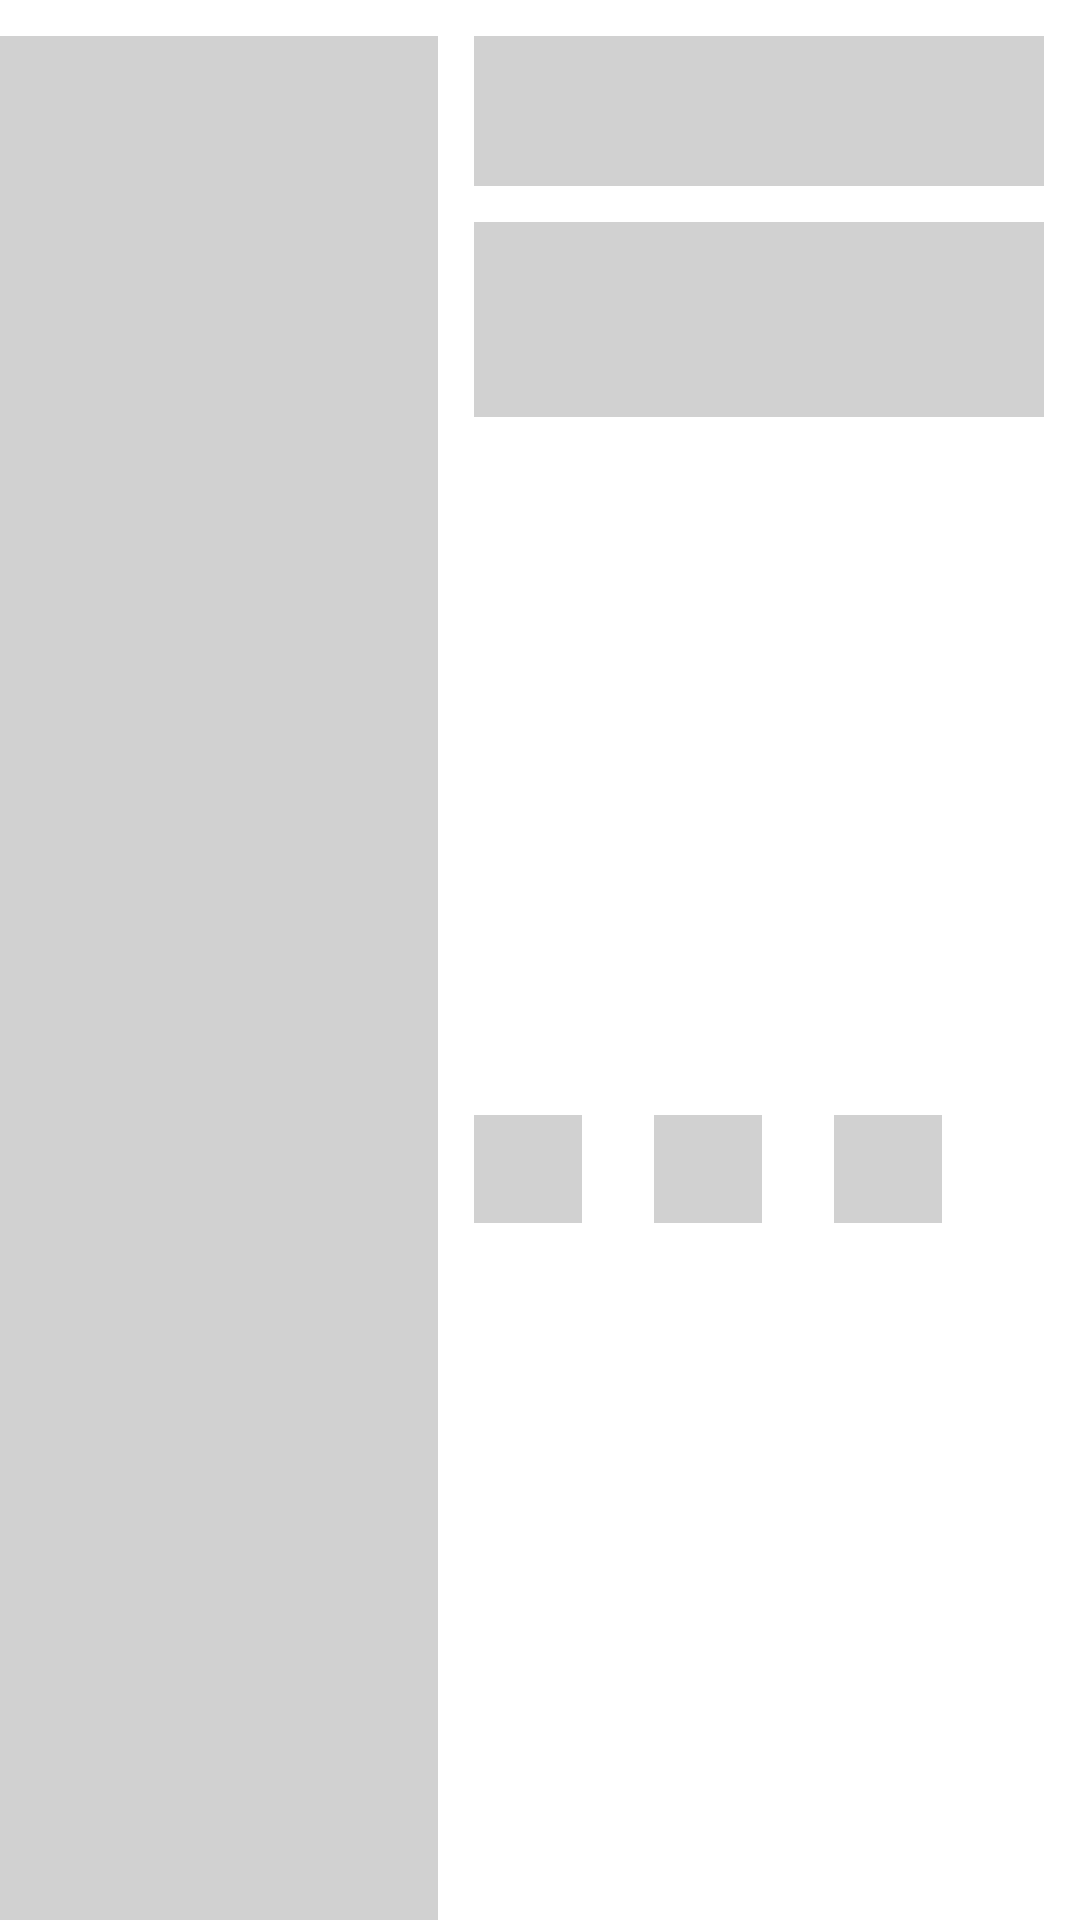

Android layout source for this screen:
<!-- AndroidManifest.xml: application theme SplashScreenStyle -->
<!-- res/layout/placeholder_row_layout.xml -->
<?xml version="1.0" encoding="utf-8"?>
<androidx.constraintlayout.widget.ConstraintLayout
    xmlns:android="http://schemas.android.com/apk/res/android"
    xmlns:app="http://schemas.android.com/apk/res-auto"
    android:layout_width="match_parent"
    android:layout_height="200dp">

    <View
        android:id="@+id/recipes_placeholder_view_one"
        android:layout_width="146dp"
        android:layout_height="0dp"
        android:layout_marginTop="12dp"
        android:background="@color/placeholderColor"
        app:layout_constraintBottom_toBottomOf="parent"
        app:layout_constraintStart_toStartOf="parent"
        app:layout_constraintTop_toTopOf="parent" />

    <View
        android:id="@+id/recipes_placeholder_view_two"
        android:layout_width="0dp"
        android:layout_height="50dp"
        android:layout_marginStart="12dp"
        android:layout_marginTop="12dp"
        android:layout_marginEnd="12dp"
        android:background="@color/placeholderColor"
        app:layout_constraintBottom_toBottomOf="parent"
        app:layout_constraintEnd_toEndOf="parent"
        app:layout_constraintHorizontal_bias="0.0"
        app:layout_constraintStart_toEndOf="@+id/recipes_placeholder_view_one"
        app:layout_constraintTop_toTopOf="parent"
        app:layout_constraintVertical_bias="0.0" />

    <View
        android:id="@+id/recipes_placeholder_view_three"
        android:layout_width="0dp"
        android:layout_height="65dp"
        android:layout_marginTop="12dp"
        android:background="@color/placeholderColor"
        app:layout_constraintEnd_toEndOf="@+id/recipes_placeholder_view_two"
        app:layout_constraintStart_toStartOf="@+id/recipes_placeholder_view_two"
        app:layout_constraintTop_toBottomOf="@+id/recipes_placeholder_view_two" />

    <View
        android:id="@+id/recipes_placeholder_view_four"
        android:layout_width="36dp"
        android:layout_height="36dp"
        android:layout_marginTop="12dp"
        android:layout_marginBottom="12dp"
        android:background="@color/placeholderColor"
        app:layout_constraintBottom_toBottomOf="parent"
        app:layout_constraintStart_toStartOf="@+id/recipes_placeholder_view_three"
        app:layout_constraintTop_toBottomOf="@+id/recipes_placeholder_view_three" />

    <View
        android:id="@+id/recipes_placeholder_view_five"
        android:layout_width="36dp"
        android:layout_height="36dp"
        android:layout_marginStart="24dp"
        android:background="@color/placeholderColor"
        app:layout_constraintStart_toEndOf="@+id/recipes_placeholder_view_four"
        app:layout_constraintTop_toTopOf="@+id/recipes_placeholder_view_four" />

    <View
        android:id="@+id/recipes_placeholder_view_six"
        android:layout_width="36dp"
        android:layout_height="36dp"
        android:layout_marginStart="24dp"
        android:background="@color/placeholderColor"
        app:layout_constraintStart_toEndOf="@+id/recipes_placeholder_view_five"
        app:layout_constraintTop_toTopOf="@+id/recipes_placeholder_view_five" />
</androidx.constraintlayout.widget.ConstraintLayout>
<!-- resources referenced by this layout -->
<resources>
  <color name="placeholderColor">@color/mediumGray</color>
  <style name="SplashScreenStyle" parent="Theme.MaterialComponents.DayNight.NoActionBar">
          <item name="android:windowBackground">@drawable/splash_screen</item>
          <item name="android:windowTranslucentStatus">true</item>
          <item name="android:windowTranslucentNavigation">true</item>
      </style>
  <color name="mediumGray">#D1D1D1</color>
</resources>
